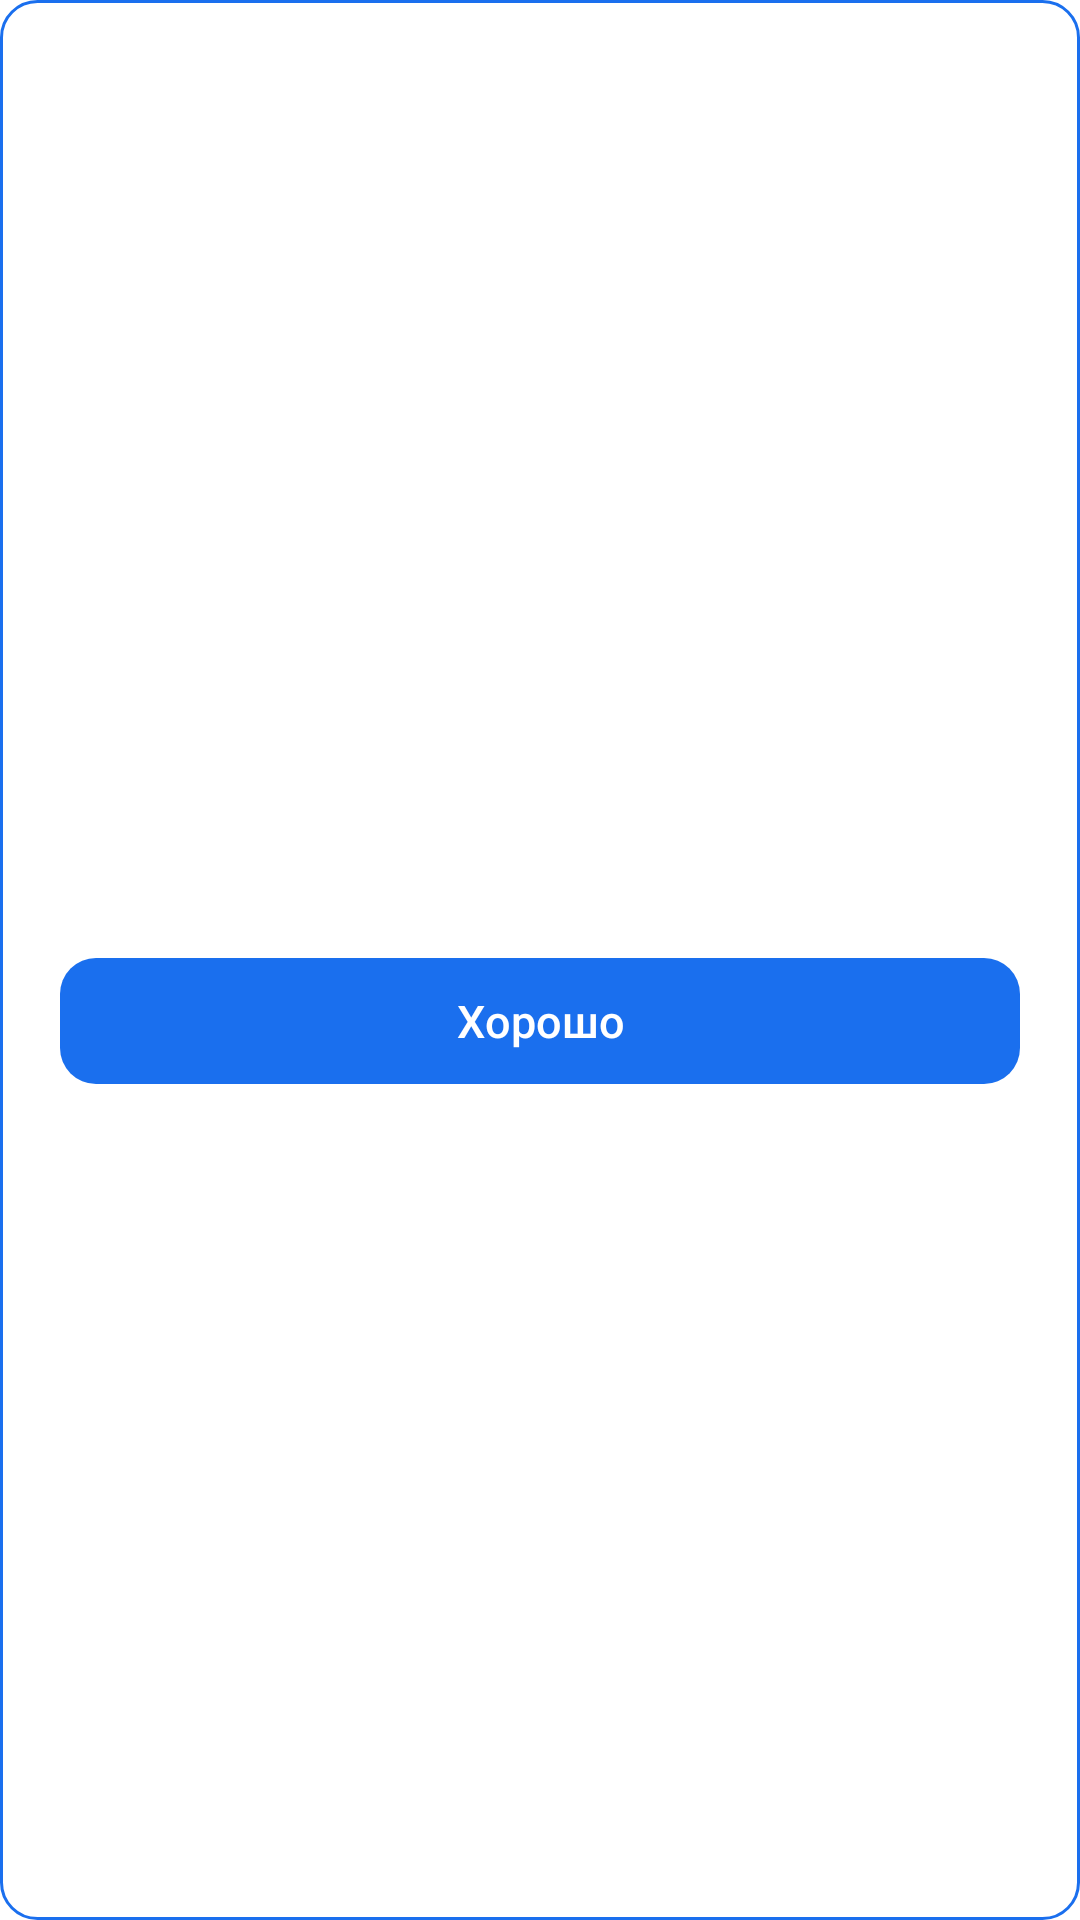

The Android layout XML behind this screen, and the referenced resources:
<!-- AndroidManifest.xml: application theme Theme.SmartLab -->
<!-- res/layout/fragment_error_dialog.xml -->
<?xml version="1.0" encoding="utf-8"?>
<androidx.constraintlayout.widget.ConstraintLayout xmlns:android="http://schemas.android.com/apk/res/android"
    xmlns:app="http://schemas.android.com/apk/res-auto"
    xmlns:tools="http://schemas.android.com/tools"
    android:layout_width="match_parent"
    android:layout_height="wrap_content"
    android:layout_gravity="center"
    android:layout_marginHorizontal="60dp"
    android:background="@drawable/outlined_btn"
    android:padding="20dp">

    <com.google.android.material.textview.MaterialTextView
        android:id="@+id/tv_error"
        android:layout_width="match_parent"
        android:layout_height="wrap_content"
        android:gravity="center"
        android:textColor="@color/black"
        android:textSize="15sp"
        android:textStyle="bold"
        app:layout_constraintEnd_toEndOf="parent"
        app:layout_constraintStart_toStartOf="parent"
        app:layout_constraintTop_toTopOf="parent"
        tools:text="Тут будет текст ошибкиaksngnfdndsfhnsdfhnkdfjhsdngksdjgnkjsdngjksdnjg" />

    <androidx.appcompat.widget.AppCompatButton
        android:id="@+id/btn_close"
        android:layout_width="match_parent"
        android:layout_height="42dp"
        android:layout_marginTop="20dp"
        android:background="@drawable/filled_btn"
        android:outlineAmbientShadowColor="@color/transparent"
        android:outlineSpotShadowColor="@color/transparent"
        android:text="@string/text_good"
        android:textAllCaps="false"
        android:textColor="@color/white"
        android:textSize="15sp"
        app:layout_constraintBottom_toBottomOf="parent"
        app:layout_constraintEnd_toEndOf="parent"
        app:layout_constraintStart_toStartOf="parent"
        app:layout_constraintTop_toBottomOf="@id/tv_error"
        tools:targetApi="p" />

</androidx.constraintlayout.widget.ConstraintLayout>
<!-- resources referenced by this layout -->
<resources>
  <color name="black">#FF000000</color>
  <color name="transparent">#00FFFFFF</color>
  <color name="white">#FFFFFFFF</color>
  <!-- drawable filled_btn (drawable) -->
  <?xml version="1.0" encoding="utf-8"?>
  <shape xmlns:android="http://schemas.android.com/apk/res/android">
      <corners android:radius="12dp" />
      <solid android:color="@color/second_blue" />
  </shape>
  <!-- drawable outlined_btn (drawable) -->
  <?xml version="1.0" encoding="utf-8"?>
  <shape xmlns:android="http://schemas.android.com/apk/res/android">
      <corners android:radius="12dp" />
      <solid android:color="@color/white" />
      <stroke android:color="@color/second_blue" android:width="1dp" />
  </shape>
  <string name="text_good">Хорошо</string>
  <style name="Theme.SmartLab" parent="Theme.MaterialComponents.DayNight.NoActionBar">
          
          <item name="colorPrimary">@color/transparent</item>
          <item name="colorPrimaryVariant">@color/text_blue</item>
          <item name="colorOnPrimary">@color/grey_background</item>
          
          <item name="colorSecondary">@color/second_blue</item>
          <item name="colorSecondaryVariant">@color/teal_700</item>
          <item name="colorOnSecondary">@color/black</item>
          
          <item name="android:statusBarColor" tools:targetApi="l">?attr/colorPrimaryVariant</item>
          
      </style>
  <color name="second_blue">#1A6FEE</color>
  <color name="text_blue">#57A9FF</color>
  <color name="grey_background">#F5F5F5</color>
  <color name="teal_700">#FF018786</color>
</resources>
